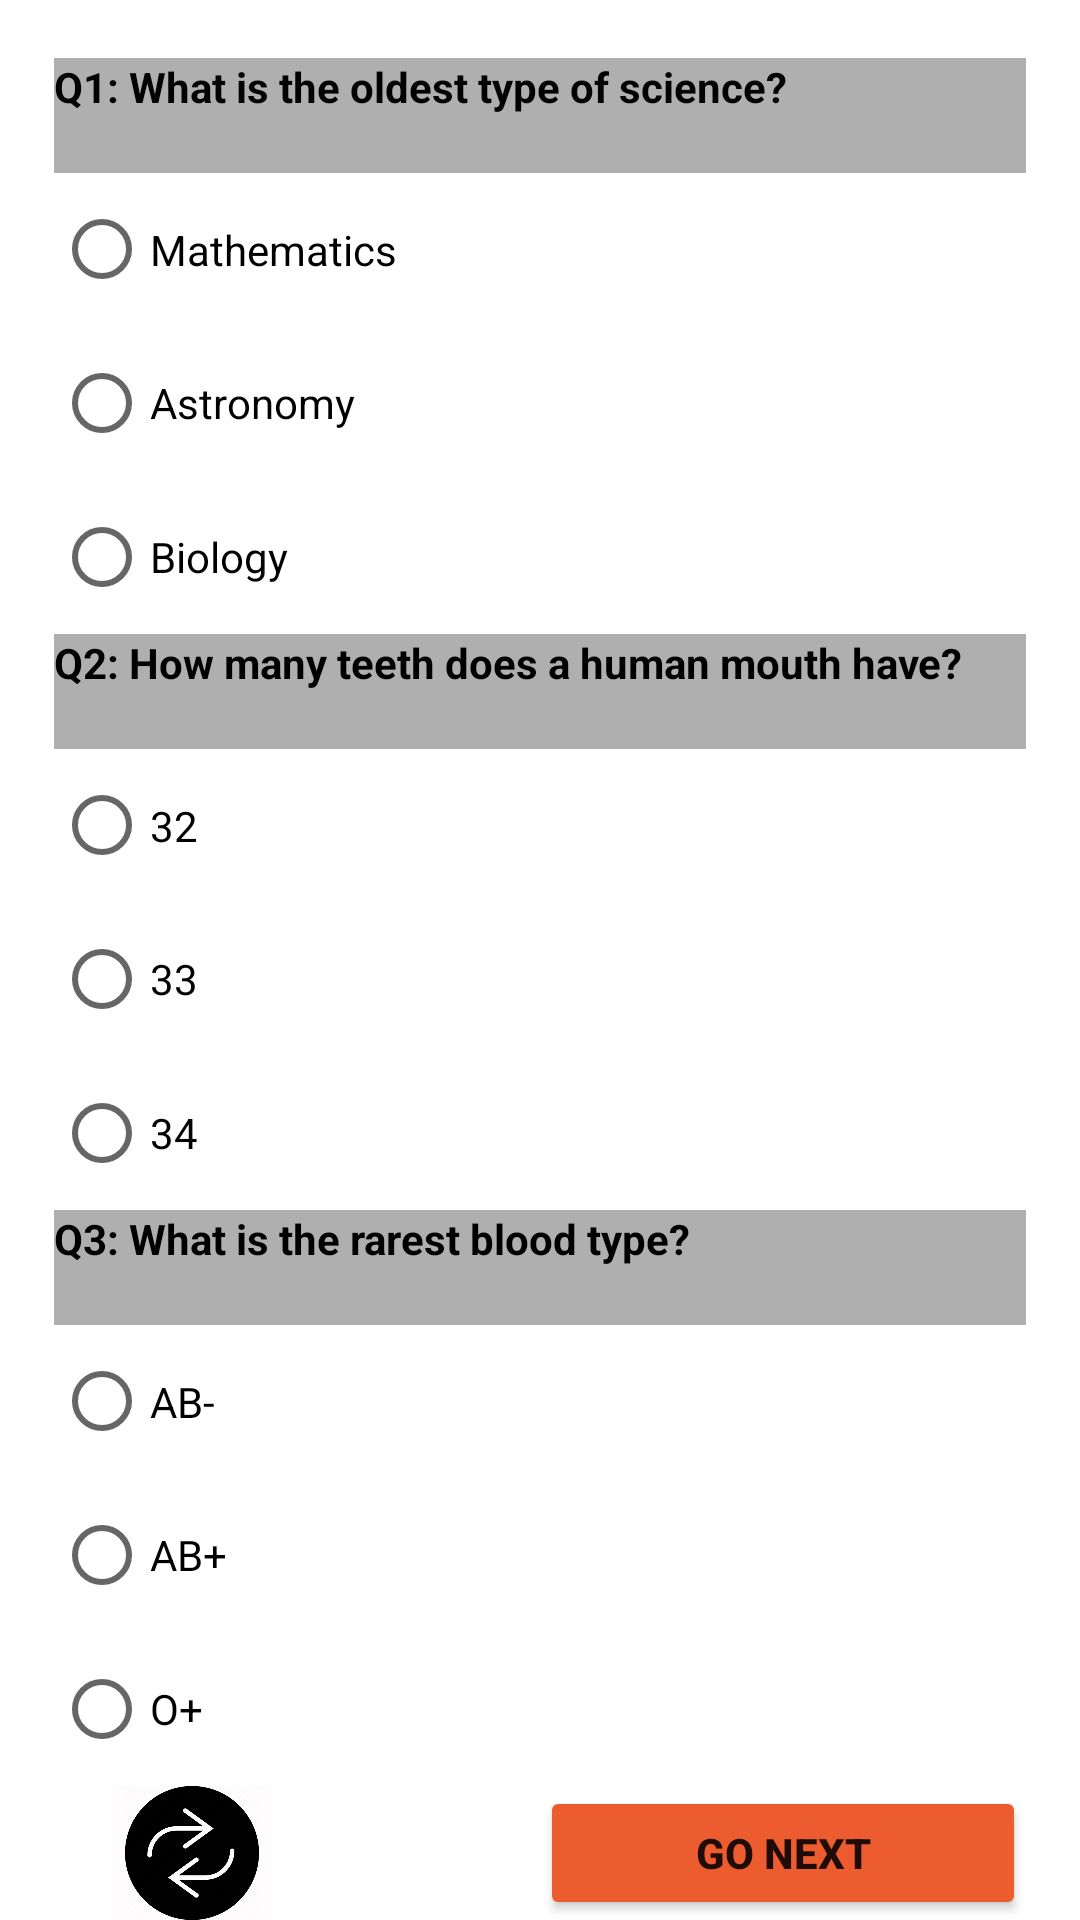

Reconstruct the res/layout file that produces this screen, plus the resources it refers to.
<!-- AndroidManifest.xml: application theme Theme.DecisionGame -->
<!-- res/layout/fragment_sciences_level1.xml -->
<layout xmlns:android="http://schemas.android.com/apk/res/android"
    xmlns:tools="http://schemas.android.com/tools"
    xmlns:app="http://schemas.android.com/apk/res-auto"
    tools:context=".SciencesLevel1Fragment">

    <data>

    </data>


    <androidx.constraintlayout.widget.ConstraintLayout
        android:layout_width="match_parent"
        android:layout_height="match_parent">

        <androidx.constraintlayout.widget.Guideline
            android:id="@+id/guideline2"
            android:layout_width="wrap_content"
            android:layout_height="wrap_content"
            android:orientation="horizontal"
            app:layout_constraintGuide_percent="0.03" />

        <androidx.constraintlayout.widget.Guideline
            android:id="@+id/guideline3"
            android:layout_width="wrap_content"
            android:layout_height="wrap_content"
            android:orientation="horizontal"
            app:layout_constraintGuide_percent="0.69" />

        <androidx.constraintlayout.widget.Guideline
            android:id="@+id/guideline4"
            android:layout_width="wrap_content"
            android:layout_height="wrap_content"
            android:orientation="vertical"
            app:layout_constraintGuide_percent="0.05" />

        <androidx.constraintlayout.widget.Guideline
            android:id="@+id/guideline5"
            android:layout_width="wrap_content"
            android:layout_height="wrap_content"
            android:orientation="vertical"
            app:layout_constraintGuide_percent="0.95" />

        <androidx.constraintlayout.widget.Guideline
            android:id="@+id/guideline6"
            android:layout_width="wrap_content"
            android:layout_height="wrap_content"
            android:orientation="horizontal"
            app:layout_constraintGuide_percent="0.33" />

        <androidx.constraintlayout.widget.Guideline
            android:id="@+id/guideline7"
            android:layout_width="wrap_content"
            android:layout_height="wrap_content"
            android:orientation="horizontal"
            app:layout_constraintGuide_percent="0.63" />

        <androidx.constraintlayout.widget.Guideline
            android:id="@+id/guideline8"
            android:layout_width="wrap_content"
            android:layout_height="wrap_content"
            android:orientation="vertical"
            app:layout_constraintGuide_percent="0.5" />

        <androidx.constraintlayout.widget.Guideline
            android:id="@+id/guideline20"
            android:layout_width="wrap_content"
            android:layout_height="wrap_content"
            android:orientation="horizontal"
            app:layout_constraintGuide_percent="0.09" />

        <androidx.constraintlayout.widget.Guideline
            android:id="@+id/guideline21"
            android:layout_width="wrap_content"
            android:layout_height="wrap_content"
            android:orientation="horizontal"
            app:layout_constraintGuide_percent="0.39" />

        <androidx.constraintlayout.widget.Guideline
            android:id="@+id/guideline22"
            android:layout_width="wrap_content"
            android:layout_height="wrap_content"
            android:orientation="horizontal"
            app:layout_constraintGuide_percent="0.93" />

        <TextView
            android:id="@+id/tv1Lv1Sciences"
            android:layout_width="0dp"
            android:layout_height="0dp"
            android:background="#AFAFAF"
            android:text="@string/Q1LV1Sciences"
            android:textAlignment="textStart"
            android:textAllCaps="false"
            android:textColor="#020202"
            android:textStyle="bold"
            app:layout_constraintBottom_toTopOf="@+id/guideline20"
            app:layout_constraintEnd_toStartOf="@+id/guideline5"
            app:layout_constraintStart_toStartOf="@+id/guideline4"
            app:layout_constraintTop_toTopOf="@+id/guideline2" />

        <TextView
            android:id="@+id/tv2Lv1Sciences"
            android:layout_width="0dp"
            android:layout_height="0dp"
            android:background="#AFAFAF"
            android:text="@string/Q2LV1Sciences"
            android:textAlignment="textStart"
            android:textAllCaps="false"
            android:textColor="#000000"
            android:textStyle="bold"
            app:layout_constraintBottom_toTopOf="@+id/guideline21"
            app:layout_constraintEnd_toStartOf="@+id/guideline5"
            app:layout_constraintStart_toStartOf="@+id/guideline4"
            app:layout_constraintTop_toTopOf="@+id/guideline6" />

        <TextView
            android:id="@+id/tv3Lv1Sciences"
            android:layout_width="0dp"
            android:layout_height="0dp"
            android:background="#AFAFAF"
            android:text="@string/Q3LV1Sciences"
            android:textAlignment="textStart"
            android:textAllCaps="false"
            android:textColor="#000000"
            android:textStyle="bold"
            app:layout_constraintBottom_toTopOf="@+id/guideline3"
            app:layout_constraintEnd_toStartOf="@+id/guideline5"
            app:layout_constraintStart_toStartOf="@+id/guideline4"
            app:layout_constraintTop_toTopOf="@+id/guideline7" />

        <ImageView
            android:id="@+id/returnButtonLv1Sciences"
            android:layout_width="52dp"
            android:layout_height="0dp"
            android:layout_marginStart="20dp"
            android:background="#FFFCFD"
            android:contentDescription="@string/todo"
            android:src="@drawable/backbuttons"
            app:layout_constraintBottom_toBottomOf="parent"
            app:layout_constraintStart_toStartOf="@+id/guideline4"
            app:layout_constraintTop_toTopOf="@+id/guideline22"
            app:layout_constraintVertical_bias="0.0" />

        <Button
            android:id="@+id/goNextLv1Sciences"
            android:layout_width="0dp"
            android:layout_height="0dp"
            android:backgroundTint="#EC5C2E"
            android:text="@string/go_next"
            android:textAlignment="center"
            android:textAllCaps="true"
            android:textStyle="bold"
            app:layout_constraintBottom_toBottomOf="parent"
            app:layout_constraintEnd_toStartOf="@+id/guideline5"
            app:layout_constraintStart_toStartOf="@+id/guideline8"
            app:layout_constraintTop_toTopOf="@+id/guideline22"
            tools:ignore="TouchTargetSizeCheck" />


        <RadioGroup
            android:id="@+id/rGroup1Lv1Sciences"
            android:layout_width="0dp"
            android:layout_height="0dp"
            app:layout_constraintBottom_toTopOf="@+id/guideline6"
            app:layout_constraintEnd_toStartOf="@+id/guideline5"
            app:layout_constraintStart_toStartOf="@+id/guideline4"
            app:layout_constraintTop_toTopOf="@+id/guideline20">

            <RadioButton
                android:id="@+id/radioButton1Lv1Sciences"
                android:layout_width="match_parent"
                android:layout_height="wrap_content"
                android:layout_weight="1"
                android:minHeight="48dp"
                android:text="@string/S1C1LV1Sciences" />

            <RadioButton
                android:id="@+id/radioButton2Lv1Sciences"
                android:layout_width="match_parent"
                android:layout_height="wrap_content"
                android:layout_weight="1"
                android:minHeight="48dp"
                android:text="@string/S1C2LV1Sciences" />

            <RadioButton
                android:id="@+id/radioButton3Lv1Sciences"
                android:layout_width="match_parent"
                android:layout_height="wrap_content"
                android:layout_weight="1"
                android:minHeight="48dp"
                android:text="@string/S1C3LV1Sciences" />

        </RadioGroup>

        <RadioGroup
            android:layout_width="0dp"
            android:layout_height="0dp"
            android:id="@+id/rGroup2Lv1Sciences"
            app:layout_constraintBottom_toTopOf="@+id/guideline7"
            app:layout_constraintEnd_toStartOf="@+id/guideline5"
            app:layout_constraintStart_toStartOf="@+id/guideline4"
            app:layout_constraintTop_toTopOf="@+id/guideline21" >

            <RadioButton
                android:id="@+id/radioButton4Lv1Sciences"
                android:layout_width="match_parent"
                android:layout_height="wrap_content"
                android:layout_weight="1"
                android:minHeight="48dp"
                android:text="@string/S2C1LV1Sciences" />

            <RadioButton
                android:id="@+id/radioButton5Lv1Sciences"
                android:layout_width="match_parent"
                android:layout_height="wrap_content"
                android:layout_weight="1"
                android:minHeight="48dp"
                android:text="@string/S2C2LV1Sciences" />

            <RadioButton
                android:id="@+id/radioButton6Lv1Sciences"
                android:layout_width="match_parent"
                android:layout_height="wrap_content"
                android:layout_weight="1"
                android:minHeight="48dp"
                android:text="@string/S2C3LV1Sciences" />

        </RadioGroup>

        <RadioGroup
            android:layout_width="0dp"
            android:layout_height="0dp"
            android:id="@+id/rGroup3Lv1Sciences"
            app:layout_constraintBottom_toTopOf="@+id/guideline22"
            app:layout_constraintEnd_toStartOf="@+id/guideline5"
            app:layout_constraintStart_toStartOf="@+id/guideline4"
            app:layout_constraintTop_toTopOf="@+id/guideline3" >

            <RadioButton
                android:id="@+id/radioButton7Lv1Sciences"
                android:layout_width="match_parent"
                android:layout_height="wrap_content"
                android:layout_weight="1"
                android:minHeight="48dp"
                android:text="@string/S3C1LV1Sciences" />

            <RadioButton
                android:id="@+id/radioButton8Lv1Sciences"
                android:layout_width="match_parent"
                android:layout_height="wrap_content"
                android:layout_weight="1"
                android:minHeight="48dp"
                android:text="@string/S3C2LV1Sciences" />

            <RadioButton
                android:id="@+id/radioButton9Lv1Sciences"
                android:layout_width="match_parent"
                android:layout_height="wrap_content"
                android:layout_weight="1"
                android:minHeight="48dp"
                android:text="@string/S3C3LV1Sciences" />
        </RadioGroup>

    </androidx.constraintlayout.widget.ConstraintLayout>
</layout>
<!-- resources referenced by this layout -->
<resources>
  <!-- drawable backbuttons: png bitmap (drawable-v24, 22851 bytes) -->
  <string name="Q1LV1Sciences" translatable="false">Q1: What is the oldest type of science? </string>
  <string name="Q2LV1Sciences" translatable="false">Q2: How many teeth does a human mouth have? </string>
  <string name="Q3LV1Sciences" translatable="false">Q3: What is the rarest blood type? </string>
  <string name="S1C1LV1Sciences" translatable="false"> Mathematics </string>
  <string name="S1C2LV1Sciences" translatable="false"> Astronomy </string>
      //true
  <string name="S1C3LV1Sciences" translatable="false"> Biology </string>
  <string name="S2C1LV1Sciences" translatable="false"> 32 </string>
      //true
  <string name="S2C2LV1Sciences" translatable="false"> 33 </string>
  <string name="S2C3LV1Sciences" translatable="false"> 34 </string>
      //true
  <string name="S3C1LV1Sciences" translatable="false"> AB- </string>
  <string name="S3C2LV1Sciences" translatable="false"> AB+ </string>
  <string name="S3C3LV1Sciences" translatable="false"> O+ </string>
  <string name="go_next" translatable="false"> GO NEXT </string>
  <string name="todo" translatable="false">TODO</string>
  <style name="Theme.DecisionGame" parent="Theme.MaterialComponents.DayNight.DarkActionBar">
          
          <item name="colorPrimary">@color/black</item>
          <item name="colorPrimaryVariant">@color/purple_700</item>
          <item name="colorOnPrimary">@color/white</item>
          
          <item name="colorSecondary">@color/teal_200</item>
          <item name="colorSecondaryVariant">@color/teal_700</item>
          <item name="colorOnSecondary">@color/black</item>
          
          <item name="android:statusBarColor">?attr/colorPrimaryVariant</item>
          
      </style>
  <!-- not gathered from this repository: default colours our renderer supplied (Android Studio template values) -->
  <color name="purple_700">#FF3700B3</color>
  <color name="teal_200">#FF03DAC5</color>
  <color name="teal_700">#FF018786</color>
  <color name="black">#FF000000</color>
  <color name="white">#FFFFFFFF</color>
</resources>
